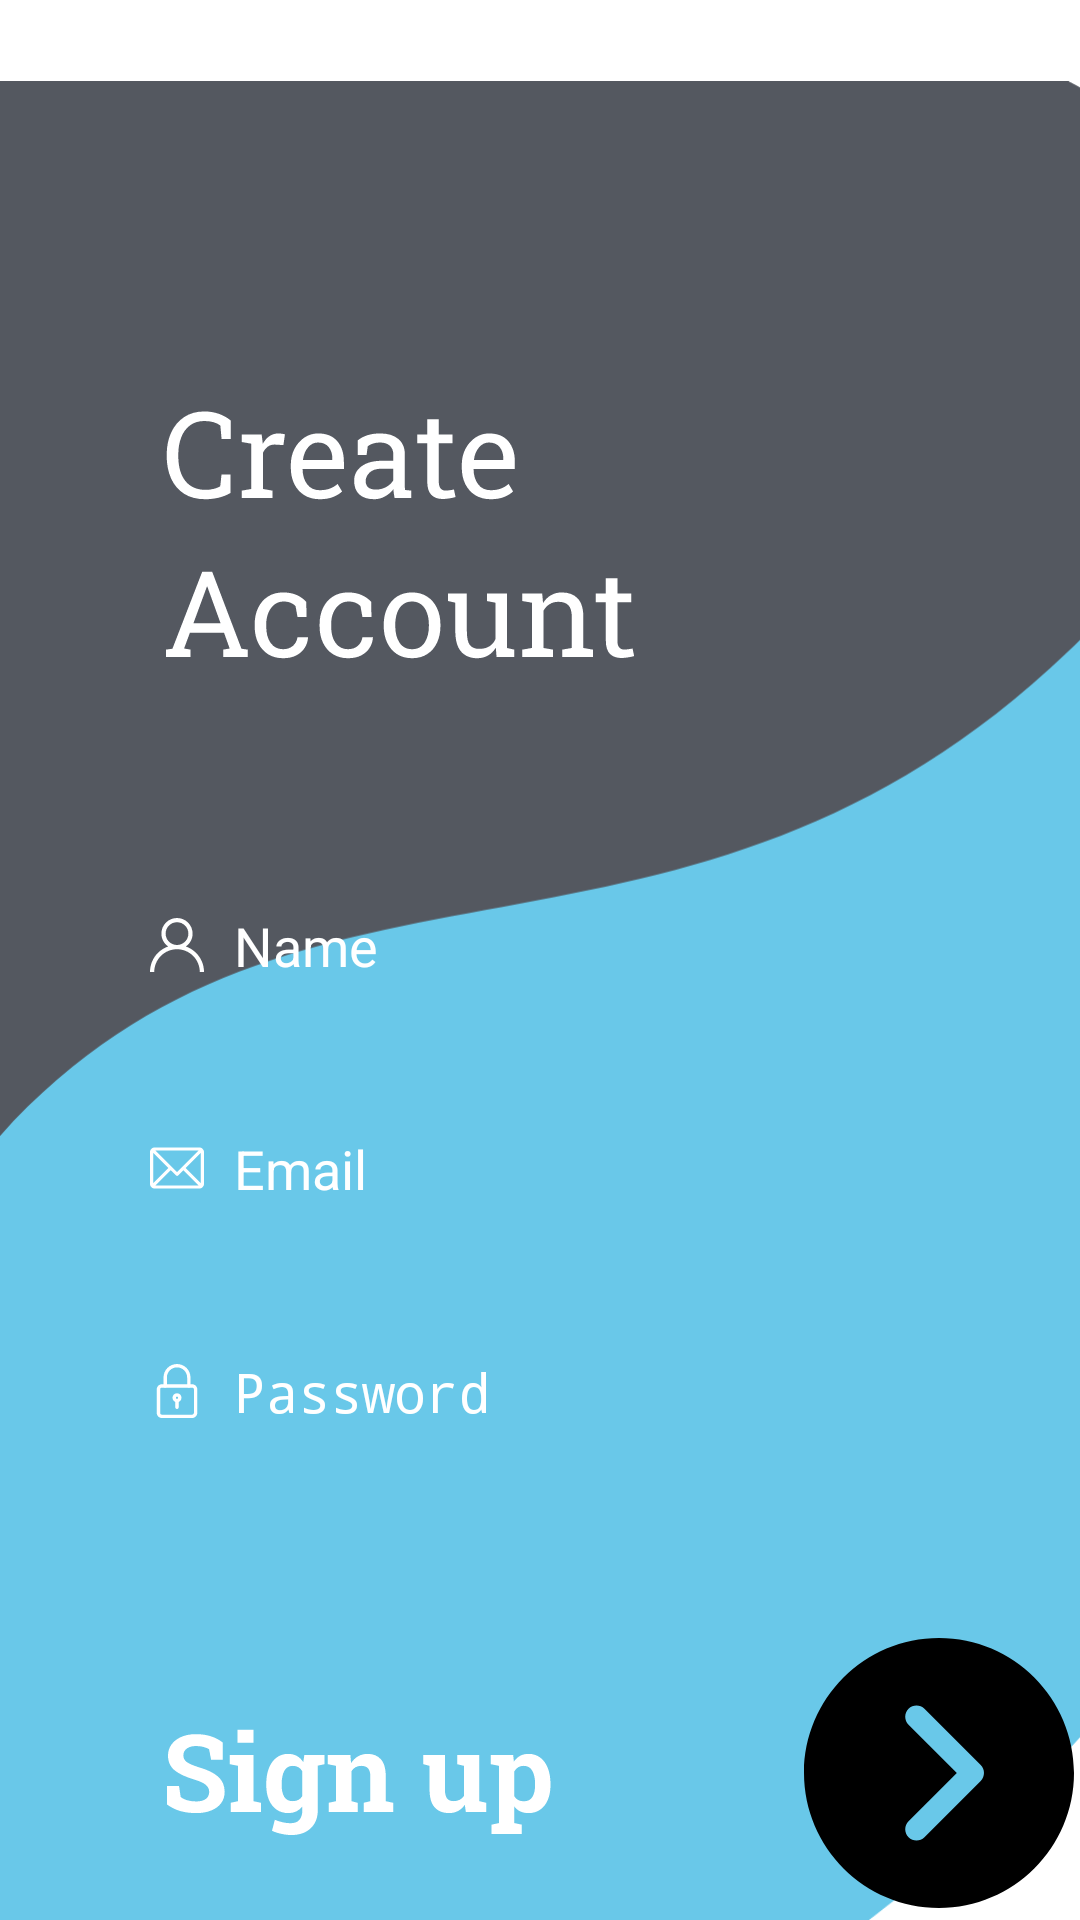

Produce the Android XML layout that renders to this screen, including the resource entries it uses.
<!-- AndroidManifest.xml: application theme Theme.Authentication -->
<!-- res/layout/fragment_sign_up.xml -->
<?xml version="1.0" encoding="utf-8"?>
<ScrollView xmlns:android="http://schemas.android.com/apk/res/android"
    xmlns:tools="http://schemas.android.com/tools"
    android:layout_width="match_parent"
    android:layout_height="match_parent"
    xmlns:app="http://schemas.android.com/apk/res-auto"
    tools:context=".fragments.SignIn">
    <androidx.constraintlayout.widget.ConstraintLayout
        android:layout_width="match_parent"
        android:layout_height="wrap_content">
        <ImageView
            android:layout_width="wrap_content"
            android:layout_height="wrap_content"
            app:layout_constraintTop_toTopOf="parent"
            app:layout_constraintLeft_toLeftOf="parent"
            android:src="@drawable/ic_vector_4"/>
        <ImageView
            android:layout_width="wrap_content"
            android:layout_height="wrap_content"
            app:layout_constraintTop_toTopOf="parent"
            app:layout_constraintLeft_toLeftOf="parent"
            android:src="@drawable/ic_vector_5"/>
        <ImageView
            android:layout_width="wrap_content"
            android:layout_height="wrap_content"
            app:layout_constraintTop_toTopOf="parent"
            app:layout_constraintLeft_toLeftOf="parent"
            android:layout_marginStart="55dp"
            android:layout_marginTop="137dp"
            android:src="@drawable/ic_create_account"/>
        <EditText
            app:layout_constraintTop_toTopOf="parent"
            app:layout_constraintLeft_toLeftOf="parent"
            android:id="@+id/edt_name"
            style="@style/Widget.MaterialComponents.TextInputLayout.OutlinedBox"
            android:layout_width="match_parent"
            android:drawableStart="@drawable/ic_user"
            android:layout_height="wrap_content"
            android:layout_marginTop="303dp"
            android:layout_marginStart="50dp"
            android:drawablePadding="10dp"
            android:hint="Name"
            android:textSize="18sp"

            android:layout_marginEnd="30dp"
            android:textColorHint="@color/white"
            android:textColor="@color/white"
            android:backgroundTint="@color/white"/>
        <EditText
            android:id="@+id/edt_email"
            style="@style/Widget.MaterialComponents.TextInputLayout.OutlinedBox"
            android:layout_width="match_parent"
            android:layout_height="wrap_content"
            android:layout_marginTop="50dp"
            android:layout_marginStart="50dp"
            app:layout_constraintTop_toBottomOf="@+id/edt_name"
            app:layout_constraintLeft_toLeftOf="parent"
            android:layout_marginEnd="30dp"
            android:drawableStart="@drawable/ic_email"
            android:drawablePadding="10dp"
            android:hint="Email"
            android:textSize="18sp"
            android:textColorHint="@color/white"
            android:textColor="@color/white"
            android:backgroundTint="@color/white"/>
        <EditText
            android:id="@+id/edt_password"
            style="@style/Widget.MaterialComponents.TextInputLayout.OutlinedBox"
            app:layout_constraintTop_toBottomOf="@+id/edt_email"
            app:layout_constraintLeft_toLeftOf="parent"
            android:layout_width="match_parent"
            android:layout_height="wrap_content"
            android:layout_marginEnd="30dp"
            android:layout_marginTop="50dp"
            android:layout_marginStart="50dp"
            android:drawableStart="@drawable/ic_padlock"
            android:drawablePadding="10dp"
            android:hint="Password"
            android:inputType="textPassword"
            android:textSize="18sp"
            android:textColorHint="@color/white"
            android:textColor="@color/white"
            android:backgroundTint="@color/white"/>
        <androidx.appcompat.widget.AppCompatButton
            android:id="@+id/btn_sign_up"
            android:layout_width="wrap_content"
            android:layout_height="wrap_content"
            app:layout_constraintTop_toBottomOf="@+id/edt_password"
            app:layout_constraintLeft_toLeftOf="parent"
            android:layout_marginStart="268dp"
            android:layout_marginTop="70dp"
            android:background="@drawable/ic_next"/>
        <ImageView
            android:layout_width="wrap_content"
            android:layout_height="wrap_content"
            app:layout_constraintTop_toBottomOf="@id/edt_password"
            app:layout_constraintLeft_toLeftOf="parent"
            android:layout_marginStart="55dp"
            android:layout_marginTop="100dp"
            android:src="@drawable/ic_sign_up__3_"/>
        <Button
            android:id="@+id/btn_switch_to_sign_in"
            app:layout_constraintTop_toBottomOf="@+id/btn_sign_up"
            app:layout_constraintLeft_toLeftOf="parent"
            android:layout_width="wrap_content"
            android:layout_height="wrap_content"
            android:textStyle="italic"
            android:text="Sign In"
            android:textAllCaps="false"
            android:background="@android:color/transparent"
            android:textColor="@color/white"
            android:layout_marginTop="100dp"
            android:layout_marginStart="@android:dimen/app_icon_size"/>
    </androidx.constraintlayout.widget.ConstraintLayout>
</ScrollView>
<!-- resources referenced by this layout -->
<resources>
  <color name="white">#FFFFFFFF</color>
  <!-- drawable ic_email (drawable) -->
  <vector xmlns:android="http://schemas.android.com/apk/res/android"
      android:width="18dp"
      android:height="18dp"
      android:viewportWidth="512"
      android:viewportHeight="512">
    <path
        android:fillColor="#FFFFFF"
        android:pathData="M467,61H45C20.218,61 0,81.196 0,106v300c0,24.72 20.128,45 45,45h422c24.72,0 45,-20.128 45,-45V106C512,81.28 491.872,61 467,61zM460.786,91L256.954,294.833L51.359,91H460.786zM30,399.788V112.069l144.479,143.24L30,399.788zM51.213,421l144.57,-144.57l50.657,50.222c5.864,5.814 15.327,5.795 21.167,-0.046L317,277.213L460.787,421H51.213zM482,399.787L338.213,256L482,112.212V399.787z"/>
  </vector>
  <!-- drawable ic_next (drawable) -->
  <vector xmlns:android="http://schemas.android.com/apk/res/android"
      android:width="90dp"
      android:height="90dp"
      android:viewportWidth="512"
      android:viewportHeight="512">
    <path
        android:fillColor="#FF000000"
        android:pathData="M256,0C114.837,0 0,114.837 0,256s114.837,256 256,256s256,-114.837 256,-256S397.163,0 256,0zM335.083,271.083L228.416,377.749c-4.16,4.16 -9.621,6.251 -15.083,6.251c-5.461,0 -10.923,-2.091 -15.083,-6.251c-8.341,-8.341 -8.341,-21.824 0,-30.165L289.835,256l-91.584,-91.584c-8.341,-8.341 -8.341,-21.824 0,-30.165s21.824,-8.341 30.165,0l106.667,106.667C343.424,249.259 343.424,262.741 335.083,271.083z"/>
  </vector>
  <!-- drawable ic_user (drawable) -->
  <vector xmlns:android="http://schemas.android.com/apk/res/android"
      android:width="18dp"
      android:height="18dp"
      android:viewportWidth="512"
      android:viewportHeight="512">
    <path
        android:fillColor="#FFFFFF"
        android:pathData="M437.02,330.98c-27.883,-27.882 -61.071,-48.523 -97.281,-61.018C378.521,243.251 404,198.548 404,148C404,66.393 337.607,0 256,0S108,66.393 108,148c0,50.548 25.479,95.251 64.262,121.962c-36.21,12.495 -69.398,33.136 -97.281,61.018C26.629,379.333 0,443.62 0,512h40c0,-119.103 96.897,-216 216,-216s216,96.897 216,216h40C512,443.62 485.371,379.333 437.02,330.98zM256,256c-59.551,0 -108,-48.448 -108,-108S196.449,40 256,40c59.551,0 108,48.448 108,108S315.551,256 256,256z"/>
  </vector>
  <!-- drawable ic_vector_4 (drawable) -->
  <vector xmlns:android="http://schemas.android.com/apk/res/android"
      android:width="411dp"
      android:height="870dp"
      android:viewportWidth="411"
      android:viewportHeight="823">
    <path
        android:pathData="M416,561.5C352,636.5 176.5,705.5 181.5,825.5C186.5,945.5 -1.5,825.5 -1.5,825.5V-7.5H416C416,-7.5 480,486.5 416,561.5Z"
        android:fillColor="#69C8E9"/>
  </vector>
  <!-- drawable ic_vector_5 (drawable) -->
  <vector xmlns:android="http://schemas.android.com/apk/res/android"
      android:width="411dp"
      android:height="436dp"
      android:viewportWidth="411"
      android:viewportHeight="436">
    <path
        android:pathData="M-9.444,412.5C106.556,270 256.055,361 406.555,217C557.055,73 406.555,0 406.555,0H-9.444C-9.444,0 -125.444,555 -9.444,412.5Z"
        android:fillColor="#545860"/>
  </vector>
</resources>
